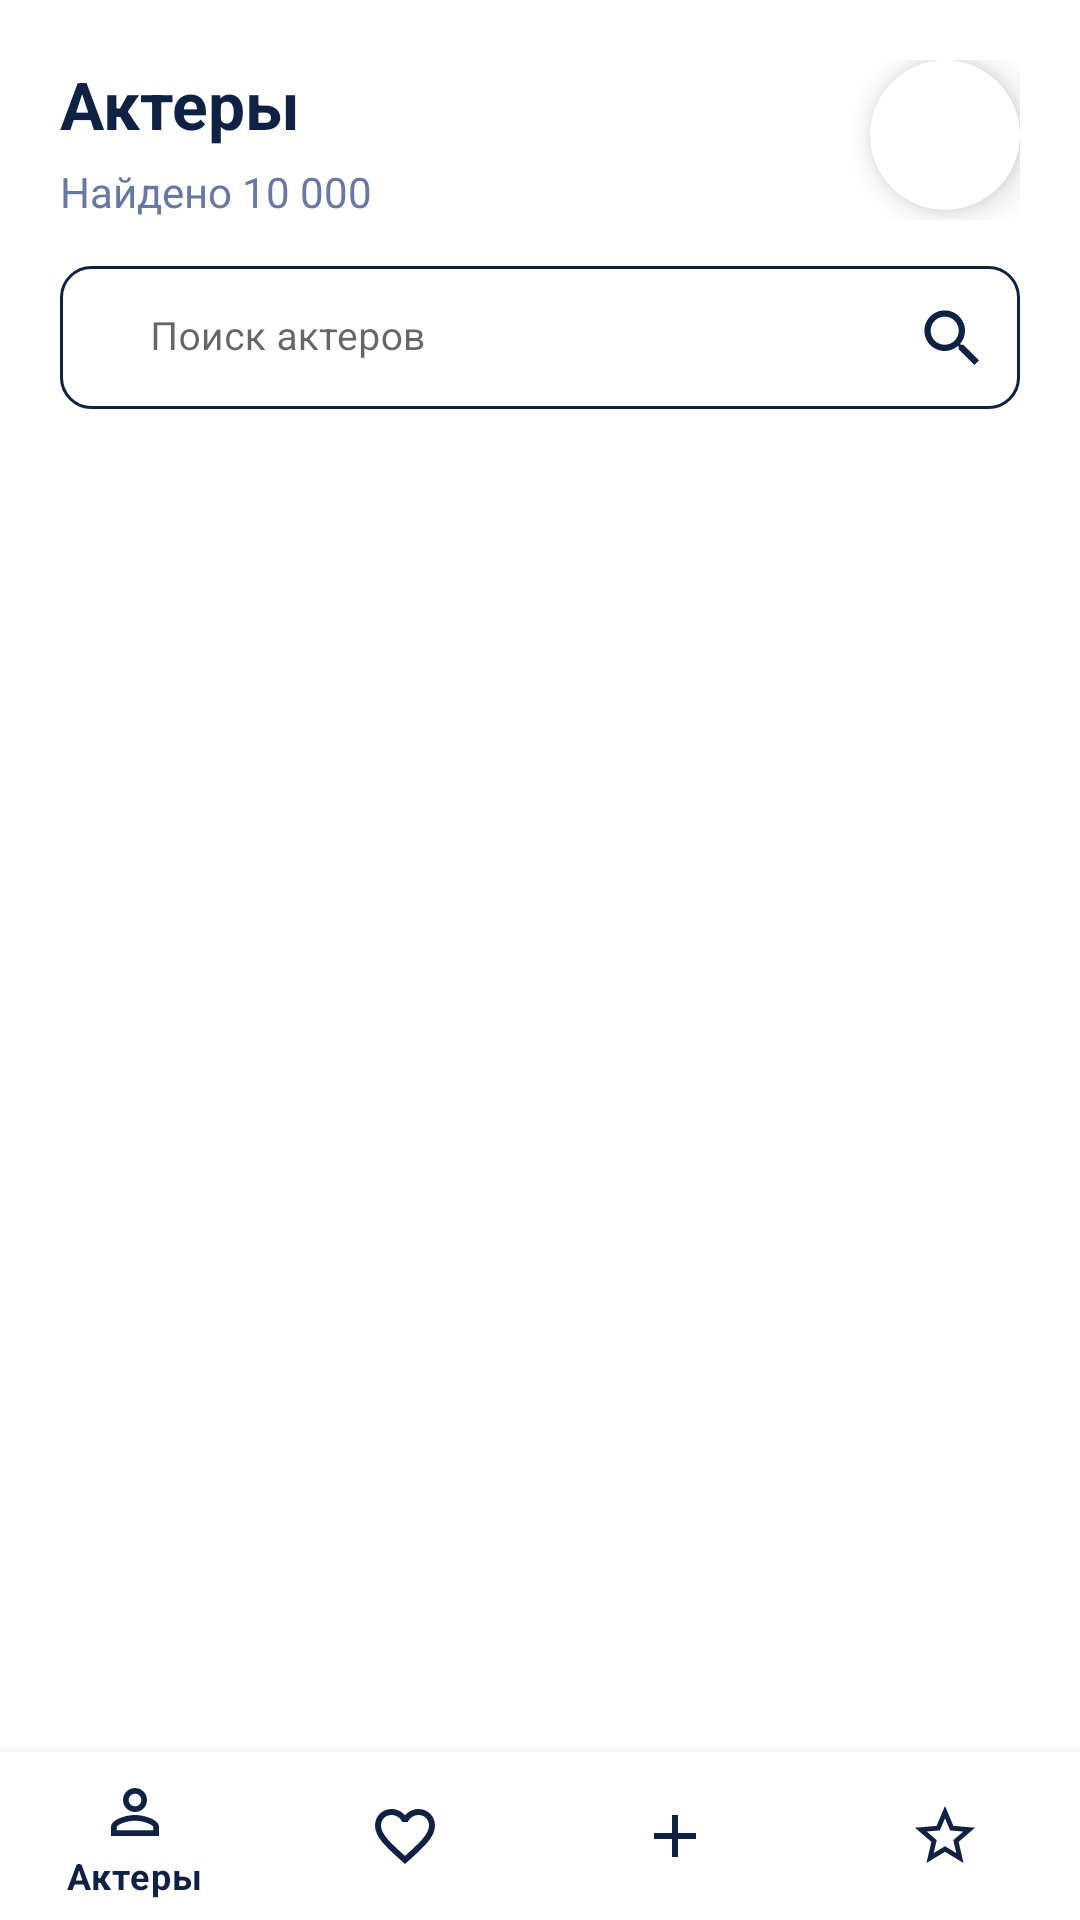

Here is an Android app screen rendered from its layout file. Give the layout XML and the strings, colors and styles it references.
<!-- AndroidManifest.xml: application theme Theme.Hoot -->
<!-- res/layout/activity_actors.xml -->
<?xml version="1.0" encoding="utf-8"?>
<RelativeLayout xmlns:android="http://schemas.android.com/apk/res/android"
    xmlns:app="http://schemas.android.com/apk/res-auto"
    xmlns:tools="http://schemas.android.com/tools"
    android:layout_width="match_parent"
    android:layout_height="match_parent"
    tools:context=".ActorsActivity"
    android:background="@color/background">

    <RelativeLayout
        android:layout_width="match_parent"
        android:layout_height="wrap_content"
        android:padding="20dp">

        <RelativeLayout
            android:id="@+id/activity_actors__header_block"
            android:layout_width="match_parent"
            android:layout_height="wrap_content">

            <TextView
                android:id="@+id/main_activity__hello"
                android:layout_width="wrap_content"
                android:layout_height="wrap_content"
                android:textColor="@color/primary"
                android:textSize="22sp"
                android:textStyle="bold"
                android:text="Актеры"/>

            <TextView
                android:layout_width="wrap_content"
                android:layout_height="wrap_content"
                android:layout_marginTop="5dp"
                android:layout_below="@id/main_activity__hello"
                android:text="Найдено 10 000"
                android:textColor="@color/primary_variant"/>

            <com.google.android.material.card.MaterialCardView
                android:layout_width="50dp"
                android:layout_height="50dp"
                android:padding="2dp"
                android:layout_alignParentEnd="true"
                app:cardElevation="7dp"
                app:cardCornerRadius="330dp">

                <ImageView
                    android:id="@+id/main_activity__avatar"
                    android:layout_width="wrap_content"
                    android:layout_height="wrap_content"/>

            </com.google.android.material.card.MaterialCardView>

        </RelativeLayout>

        <FrameLayout
            android:id="@+id/activity_actors__search_block"
            android:layout_below="@id/activity_actors__header_block"
            android:layout_width="match_parent"
            android:layout_height="wrap_content"
            android:layout_marginTop="10dp">

            <com.google.android.material.textfield.TextInputLayout
                style="@style/Widget.MaterialComponents.TextInputLayout.OutlinedBox"
                android:layout_width="match_parent"
                android:layout_height="wrap_content">

                <com.google.android.material.textfield.TextInputEditText
                    android:id="@+id/main_activity__search_field"
                    android:background="@drawable/edit_text"
                    android:layout_width="match_parent"
                    android:layout_height="wrap_content"
                    android:focusable="false"
                    android:hint="Поиск актеров"
                    android:paddingLeft="30dp"
                    android:paddingRight="30dp"
                    android:paddingTop="15dp"
                    android:paddingBottom="15dp"
                    android:textSize="13sp" />

            </com.google.android.material.textfield.TextInputLayout>

            <ImageView
                android:layout_width="25dp"
                android:layout_height="25dp"
                android:layout_gravity="end"
                android:layout_marginTop="17dp"
                android:layout_marginEnd="10dp"
                android:layout_marginRight="10dp"
                android:src="@drawable/ic_baseline_search_24" />

        </FrameLayout>

        <LinearLayout
            android:layout_below="@+id/activity_actors__search_block"
            android:layout_width="match_parent"
            android:layout_height="wrap_content"
            android:orientation="vertical"
            android:layout_marginTop="10dp"
            android:layout_marginBottom="60dp">

            <androidx.recyclerview.widget.RecyclerView
                android:layout_width="match_parent"
                android:layout_height="wrap_content"
                android:id="@+id/activity_actors__recview"/>

        </LinearLayout>

    </RelativeLayout>

    <View
        android:layout_width="match_parent"
        android:layout_height="4dp"
        android:layout_above="@id/bottom_nav"
        android:background="@drawable/shadow" />

    <com.google.android.material.bottomnavigation.BottomNavigationView
        android:id="@+id/bottom_nav"
        android:layout_width="match_parent"
        android:layout_height="wrap_content"
        android:layout_alignParentBottom="true"
        app:itemIconTint="@color/primary"
        app:itemTextColor="@color/primary"
        android:background="@color/background"
        app:menu="@menu/bottom_nav_menu" />

</RelativeLayout>
<!-- resources referenced by this layout -->
<resources>
  <color name="background">#FFFFFFFF</color>
  <color name="primary">#0F2244</color>
  <color name="primary_variant">#6778A2</color>
  <!-- drawable edit_text (drawable) -->
  <?xml version="1.0" encoding="utf-8"?>
  <shape xmlns:android="http://schemas.android.com/apk/res/android">
      <corners android:radius="10dp"/>
      <size android:height="30dp" android:width="100dp"/>
      <solid android:color="@color/background"/>
      <stroke android:color="@color/primary" android:width="1dp"/>
  </shape>
  <!-- drawable ic_baseline_search_24 (drawable) -->
  <vector android:height="24dp" android:tint="#0F2244"
      android:viewportHeight="24" android:viewportWidth="24"
      android:width="24dp" xmlns:android="http://schemas.android.com/apk/res/android">
      <path android:fillColor="@android:color/white" android:pathData="M15.5,14h-0.79l-0.28,-0.27C15.41,12.59 16,11.11 16,9.5 16,5.91 13.09,3 9.5,3S3,5.91 3,9.5 5.91,16 9.5,16c1.61,0 3.09,-0.59 4.23,-1.57l0.27,0.28v0.79l5,4.99L20.49,19l-4.99,-5zM9.5,14C7.01,14 5,11.99 5,9.5S7.01,5 9.5,5 14,7.01 14,9.5 11.99,14 9.5,14z"/>
  </vector>
  <style name="Theme.Hoot" parent="Theme.MaterialComponents.DayNight.DarkActionBar">
          
          <item name="colorPrimary">@color/primary</item>
          <item name="colorPrimaryVariant">@color/primary_variant</item>
          <item name="colorOnPrimary">@color/background</item>
          
  
  
  
  
  
  
      </style>
</resources>
